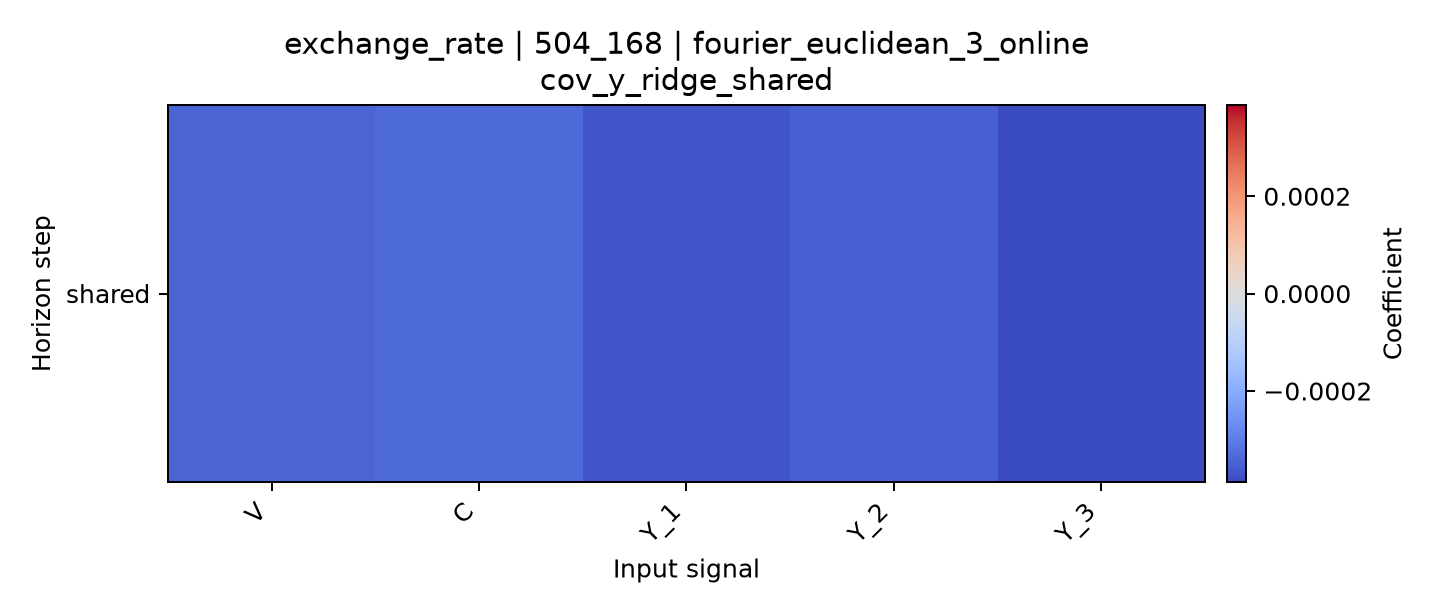

The table this chart was drawn from, first rows:
horizon, V, C, Y_1, Y_2, Y_3
shared, -0.0003434, -0.0003359, -0.0003684, -0.0003485, -0.0003874
